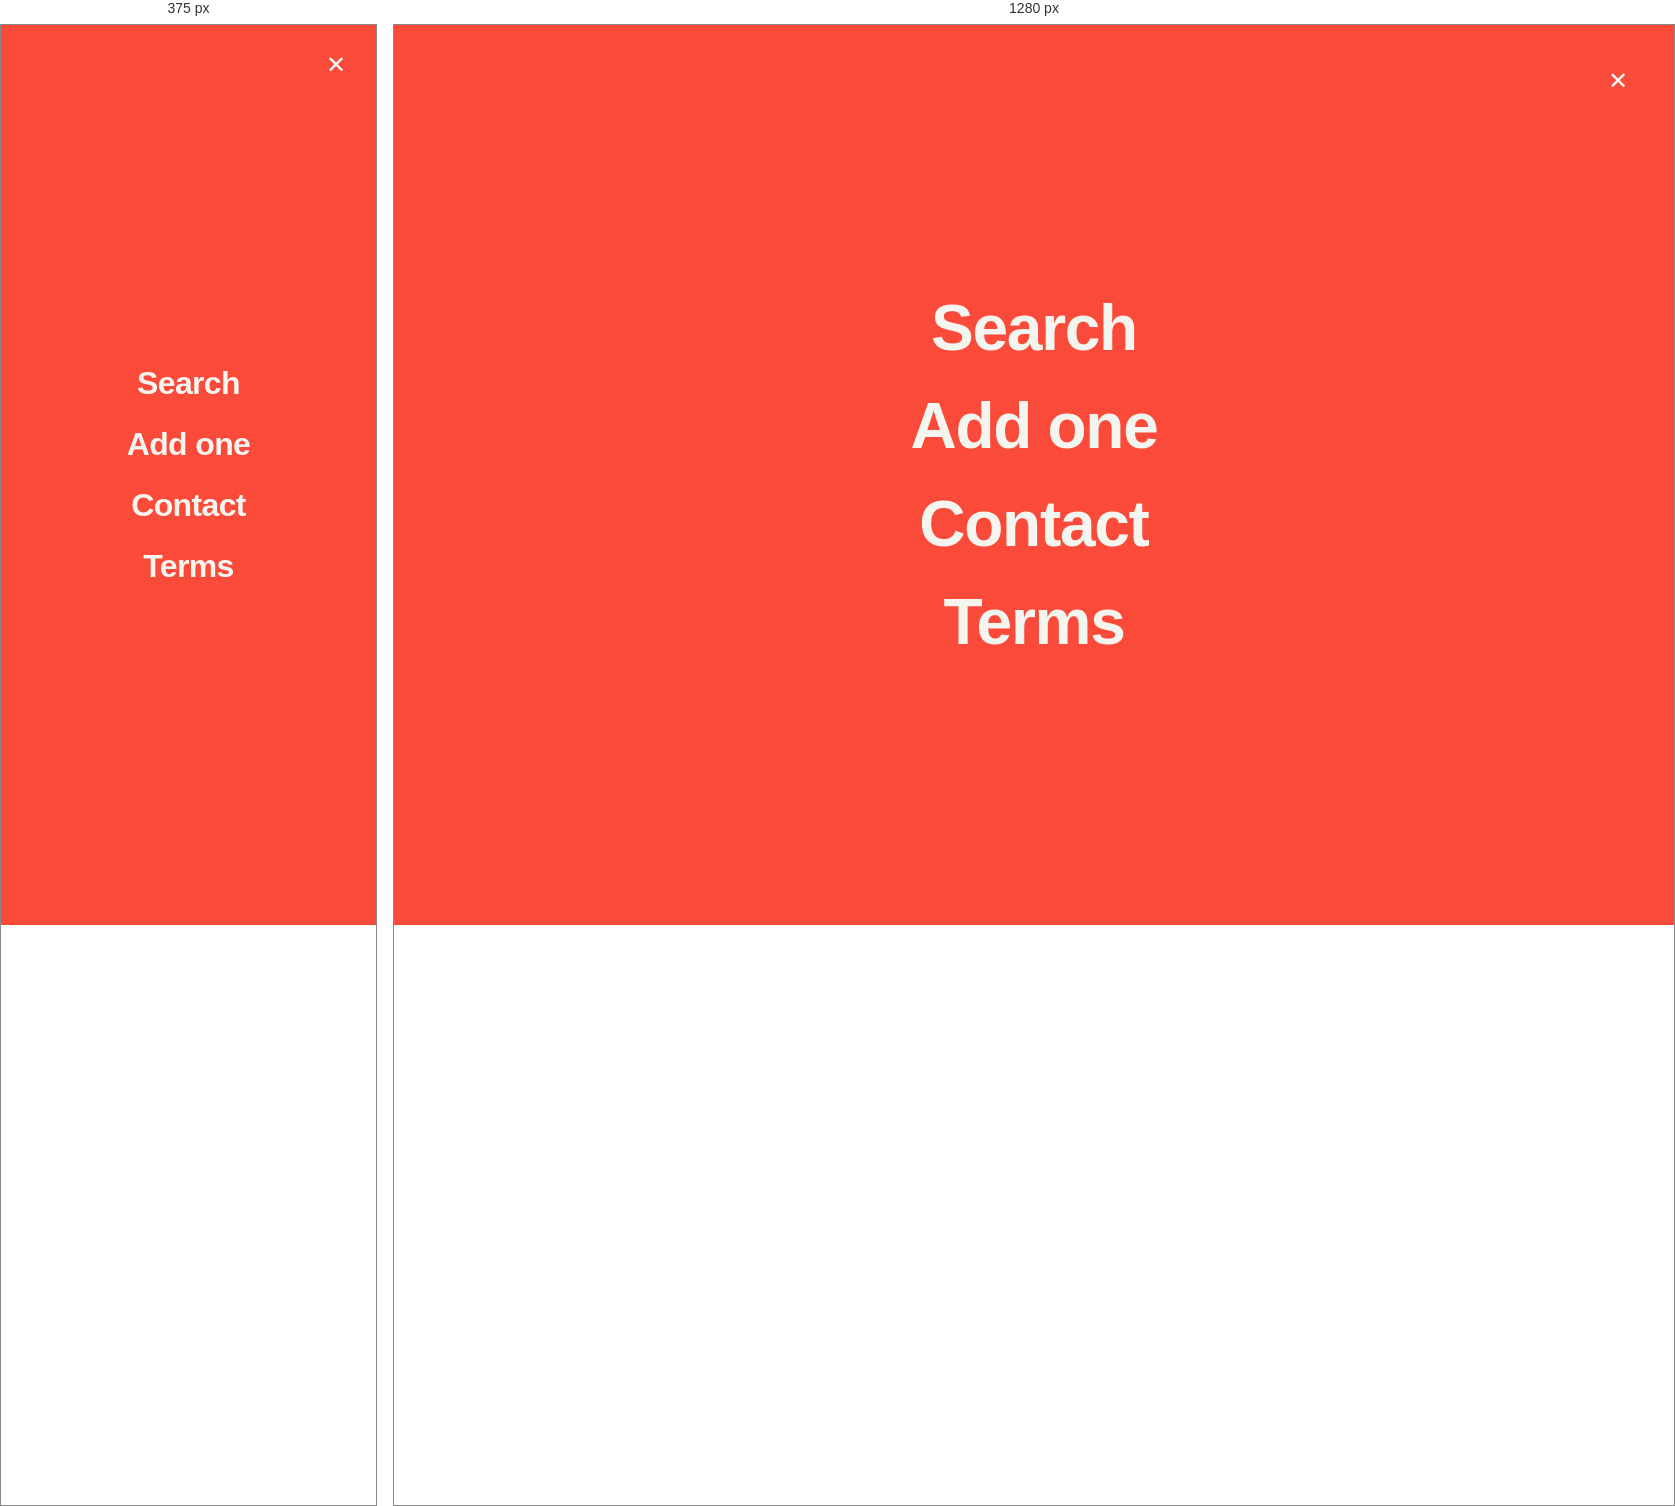
Rendered at 375 px and 1280 px, left to right.

<!-- file: menu.html -->
<!doctype html>
<html lang="en">
  <head>
    <meta charset="UTF-8" />
    <meta name="viewport" content="width=device-width, initial-scale=1.0" />
    <meta name="view-transition" content="same-origin" />
    <title>Menu</title>
    <link rel="stylesheet" href="css/style.css" />
    <script>
      const isMenu = () => !!document.querySelector(".menu-overlay");
      window.addEventListener("pageswap", (e) => {
        if (e.viewTransition)
          e.viewTransition.types.add(isMenu() ? "from-menu" : "to-menu");
      });
      window.addEventListener("pagereveal", (e) => {
        if (e.viewTransition)
          e.viewTransition.types.add(isMenu() ? "to-menu" : "from-menu");
      });
    </script>
  </head>
  <body>
    <div class="menu-overlay">
      <header>
        <a href="#" class="close-btn" id="closeMenu" aria-label="Close menu"
          >✕</a
        >
      </header>
      <nav>
        <ul>
          <li><a href="/search">Search</a></li>
          <li><a href="new-recipe.html">Add one</a></li>
          <li><a href="contact.html">Contact</a></li>
          <li><a href="terms.html">Terms</a></li>
        </ul>
      </nav>
    </div>
    <script src="js/main.js"></script>
  </body>
</html>


/* @media block from css/tokens.css */
@media (width <= 600px) {
    --rel-space: 1rem;
  }

/* @media block from css/navigation.css */
@media (max-width: 600px) {
  .header-spacer {
    display: none;
  }
}